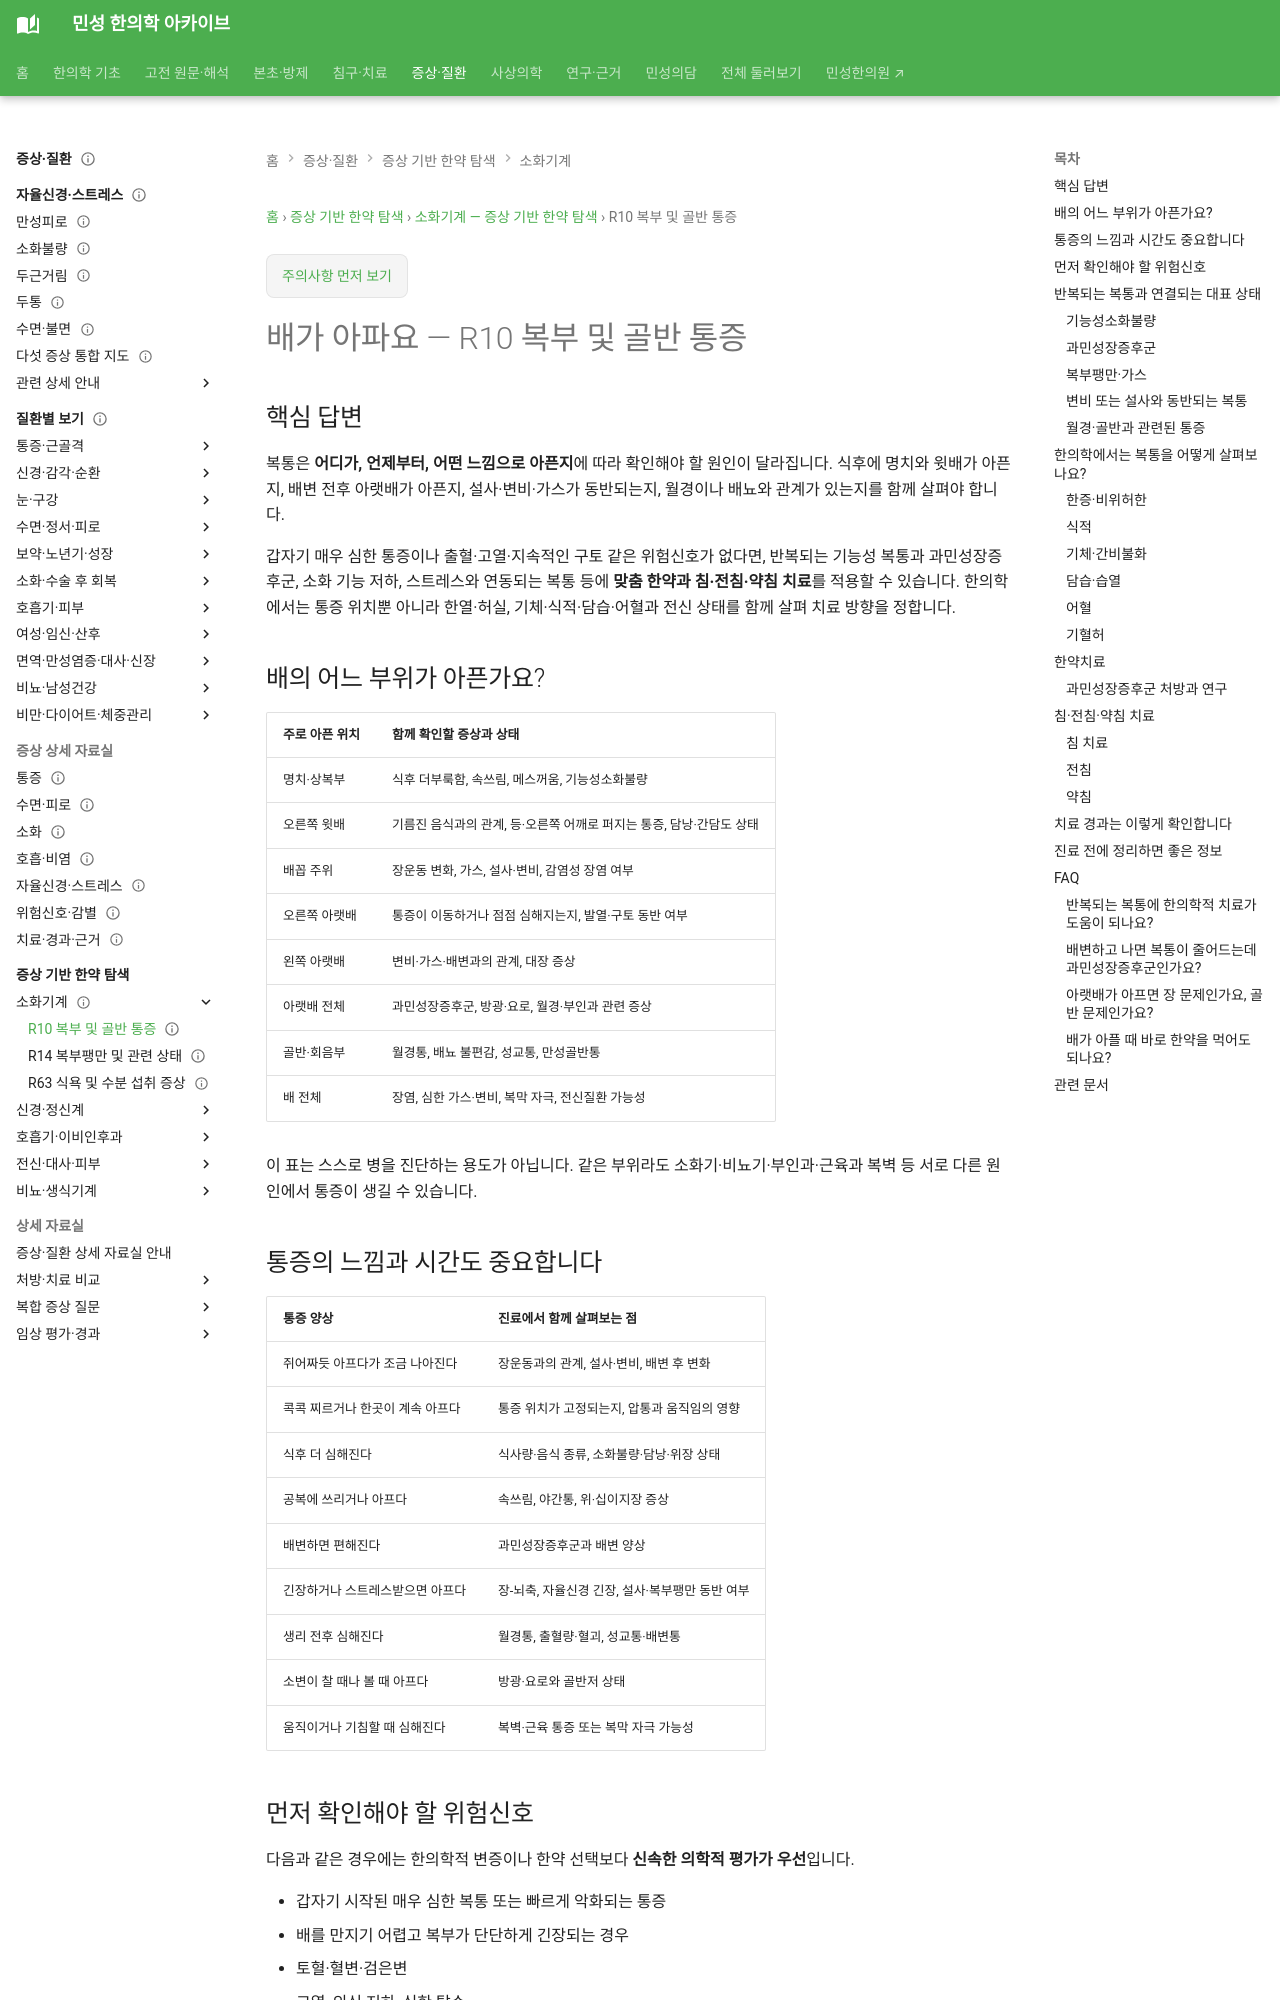

repository: joowon1111/minseong-korean-medicine-wiki · page: symptom-herbal-guide/digestive/r10-abdominal-pelvic-pain/index.html · generator: mkdocs

---
title: "배가 아파요 — 복부·골반 통증의 원인과 한의치료"
description: "상복부·배꼽 주위·아랫배·골반 통증을 위험신호, 식사·배변·월경·배뇨 양상, 한의학적 변증, 한약·침·전침·약침 치료와 연결해 살펴봅니다."
keywords:
  - "배가 아파요"
  - "아랫배가 아파요"
  - "배가 콕콕 아파요"
  - "배가 쥐어짜듯 아파요"
  - "복통"
  - "골반 통증"
  - "과민성장증후군"
  - "복통 한약"
  - "복통 침치료"
  - "아랫배 약침"
status: 검토완료
last_reviewed: 2026-08-28
---

# 배가 아파요 — R10 복부 및 골반 통증

## 핵심 답변

복통은 **어디가, 언제부터, 어떤 느낌으로 아픈지**에 따라 확인해야 할 원인이 달라집니다. 식후에 명치와 윗배가 아픈지, 배변 전후 아랫배가 아픈지, 설사·변비·가스가 동반되는지, 월경이나 배뇨와 관계가 있는지를 함께 살펴야 합니다.

갑자기 매우 심한 통증이나 출혈·고열·지속적인 구토 같은 위험신호가 없다면, 반복되는 기능성 복통과 과민성장증후군, 소화 기능 저하, 스트레스와 연동되는 복통 등에 **맞춤 한약과 침·전침·약침 치료**를 적용할 수 있습니다. 한의학에서는 통증 위치뿐 아니라 한열·허실, 기체·식적·담습·어혈과 전신 상태를 함께 살펴 치료 방향을 정합니다.

## 배의 어느 부위가 아픈가요?

| 주로 아픈 위치 | 함께 확인할 증상과 상태 |
|---|---|
| 명치·상복부 | 식후 더부룩함, 속쓰림, 메스꺼움, 기능성소화불량 |
| 오른쪽 윗배 | 기름진 음식과의 관계, 등·오른쪽 어깨로 퍼지는 통증, 담낭·간담도 상태 |
| 배꼽 주위 | 장운동 변화, 가스, 설사·변비, 감염성 장염 여부 |
| 오른쪽 아랫배 | 통증이 이동하거나 점점 심해지는지, 발열·구토 동반 여부 |
| 왼쪽 아랫배 | 변비·가스·배변과의 관계, 대장 증상 |
| 아랫배 전체 | 과민성장증후군, 방광·요로, 월경·부인과 관련 증상 |
| 골반·회음부 | 월경통, 배뇨 불편감, 성교통, 만성골반통 |
| 배 전체 | 장염, 심한 가스·변비, 복막 자극, 전신질환 가능성 |

이 표는 스스로 병을 진단하는 용도가 아닙니다. 같은 부위라도 소화기·비뇨기·부인과·근육과 복벽 등 서로 다른 원인에서 통증이 생길 수 있습니다.

## 통증의 느낌과 시간도 중요합니다

| 통증 양상 | 진료에서 함께 살펴보는 점 |
|---|---|
| 쥐어짜듯 아프다가 조금 나아진다 | 장운동과의 관계, 설사·변비, 배변 후 변화 |
| 콕콕 찌르거나 한곳이 계속 아프다 | 통증 위치가 고정되는지, 압통과 움직임의 영향 |
| 식후 더 심해진다 | 식사량·음식 종류, 소화불량·담낭·위장 상태 |
| 공복에 쓰리거나 아프다 | 속쓰림, 야간통, 위·십이지장 증상 |
| 배변하면 편해진다 | 과민성장증후군과 배변 양상 |
| 긴장하거나 스트레스받으면 아프다 | 장-뇌축, 자율신경 긴장, 설사·복부팽만 동반 여부 |
| 생리 전후 심해진다 | 월경통, 출혈량·혈괴, 성교통·배변통 |
| 소변이 찰 때나 볼 때 아프다 | 방광·요로와 골반저 상태 |
| 움직이거나 기침할 때 심해진다 | 복벽·근육 통증 또는 복막 자극 가능성 |
